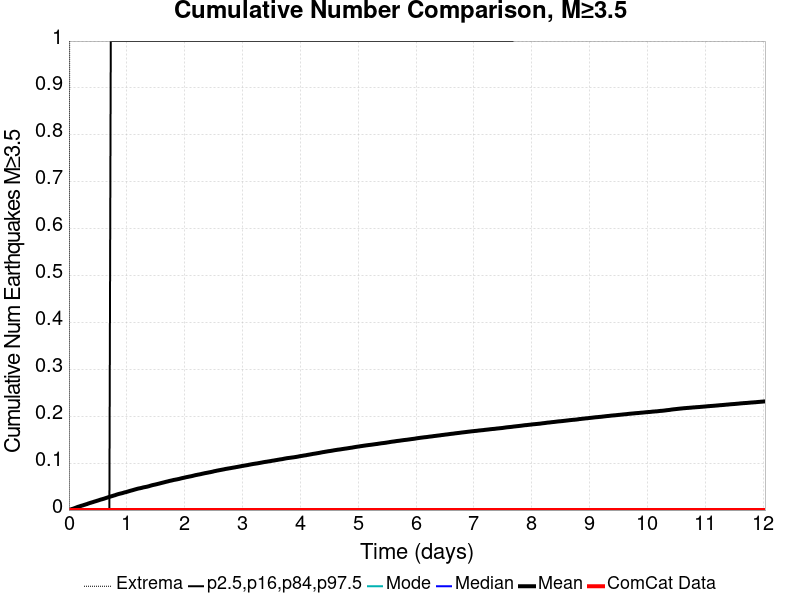

The file beside this chart, header and first rows:
Time (days), ComCat Data, Simulation Mean, Simulation Median, Simulation Mode, Simulation Minimum, Simulation Maximum, 2.5 %-ile, 16 %-ile, 84 %-ile, 97.5 %-ile
0.0, 0.0, 0.0, 0.0, 0.0, 0.0, 0.0, 0.0, 0.0, 0.0, 0.0
0.02411, 0.0, 9.9E-4, 0.0, 0.0, 0.0, 2.0, 0.0, 0.0, 0.0, 0.0
0.04822, 0.0, 0.00207, 0.0, 0.0, 0.0, 3.0, 0.0, 0.0, 0.0, 0.0
0.07233, 0.0, 0.0029, 0.0, 0.0, 0.0, 4.0, 0.0, 0.0, 0.0, 0.0
0.09645, 0.0, 0.00402, 0.0, 0.0, 0.0, 5.0, 0.0, 0.0, 0.0, 0.0
0.1206, 0.0, 0.00516, 0.0, 0.0, 0.0, 6.0, 0.0, 0.0, 0.0, 0.0
0.1447, 0.0, 0.00637, 0.0, 0.0, 0.0, 6.0, 0.0, 0.0, 0.0, 0.0
0.1688, 0.0, 0.00736, 0.0, 0.0, 0.0, 8.0, 0.0, 0.0, 0.0, 0.0
0.1929, 0.0, 0.00824, 0.0, 0.0, 0.0, 11.0, 0.0, 0.0, 0.0, 0.0
0.217, 0.0, 0.00924, 0.0, 0.0, 0.0, 13.0, 0.0, 0.0, 0.0, 0.0
0.2411, 0.0, 0.01005, 0.0, 0.0, 0.0, 13.0, 0.0, 0.0, 0.0, 0.0
0.2652, 0.0, 0.01105, 0.0, 0.0, 0.0, 14.0, 0.0, 0.0, 0.0, 0.0
0.2893, 0.0, 0.01201, 0.0, 0.0, 0.0, 14.0, 0.0, 0.0, 0.0, 0.0
0.3134, 0.0, 0.0129, 0.0, 0.0, 0.0, 14.0, 0.0, 0.0, 0.0, 0.0
0.3376, 0.0, 0.01409, 0.0, 0.0, 0.0, 14.0, 0.0, 0.0, 0.0, 0.0
0.3617, 0.0, 0.01504, 0.0, 0.0, 0.0, 14.0, 0.0, 0.0, 0.0, 0.0
0.3858, 0.0, 0.01597, 0.0, 0.0, 0.0, 14.0, 0.0, 0.0, 0.0, 0.0
0.4099, 0.0, 0.01679, 0.0, 0.0, 0.0, 14.0, 0.0, 0.0, 0.0, 0.0
0.434, 0.0, 0.01782, 0.0, 0.0, 0.0, 14.0, 0.0, 0.0, 0.0, 0.0
0.4581, 0.0, 0.0187, 0.0, 0.0, 0.0, 14.0, 0.0, 0.0, 0.0, 0.0
0.4822, 0.0, 0.01963, 0.0, 0.0, 0.0, 14.0, 0.0, 0.0, 0.0, 0.0
0.5063, 0.0, 0.02052, 0.0, 0.0, 0.0, 14.0, 0.0, 0.0, 0.0, 0.0
0.5304, 0.0, 0.02156, 0.0, 0.0, 0.0, 14.0, 0.0, 0.0, 0.0, 0.0
0.5546, 0.0, 0.02252, 0.0, 0.0, 0.0, 14.0, 0.0, 0.0, 0.0, 0.0
0.5787, 0.0, 0.02326, 0.0, 0.0, 0.0, 14.0, 0.0, 0.0, 0.0, 0.0
0.6028, 0.0, 0.02418, 0.0, 0.0, 0.0, 14.0, 0.0, 0.0, 0.0, 0.0
0.6269, 0.0, 0.02518, 0.0, 0.0, 0.0, 14.0, 0.0, 0.0, 0.0, 0.0
0.651, 0.0, 0.02613, 0.0, 0.0, 0.0, 14.0, 0.0, 0.0, 0.0, 0.0
0.6751, 0.0, 0.02712, 0.0, 0.0, 0.0, 15.0, 0.0, 0.0, 0.0, 0.0
0.6992, 0.0, 0.02809, 0.0, 0.0, 0.0, 15.0, 0.0, 0.0, 0.0, 0.0
0.7233, 0.0, 0.02904, 0.0, 0.0, 0.0, 15.0, 0.0, 0.0, 0.0, 1.0
0.7474, 0.0, 0.02983, 0.0, 0.0, 0.0, 15.0, 0.0, 0.0, 0.0, 1.0
0.7716, 0.0, 0.03082, 0.0, 0.0, 0.0, 15.0, 0.0, 0.0, 0.0, 1.0
0.7957, 0.0, 0.03163, 0.0, 0.0, 0.0, 15.0, 0.0, 0.0, 0.0, 1.0
0.8198, 0.0, 0.03272, 0.0, 0.0, 0.0, 15.0, 0.0, 0.0, 0.0, 1.0
0.8439, 0.0, 0.03372, 0.0, 0.0, 0.0, 16.0, 0.0, 0.0, 0.0, 1.0
0.868, 0.0, 0.03452, 0.0, 0.0, 0.0, 16.0, 0.0, 0.0, 0.0, 1.0
0.8921, 0.0, 0.03525, 0.0, 0.0, 0.0, 16.0, 0.0, 0.0, 0.0, 1.0
0.9162, 0.0, 0.03596, 0.0, 0.0, 0.0, 16.0, 0.0, 0.0, 0.0, 1.0
0.9403, 0.0, 0.03681, 0.0, 0.0, 0.0, 16.0, 0.0, 0.0, 0.0, 1.0
0.9645, 0.0, 0.03773, 0.0, 0.0, 0.0, 16.0, 0.0, 0.0, 0.0, 1.0
0.9886, 0.0, 0.03839, 0.0, 0.0, 0.0, 16.0, 0.0, 0.0, 0.0, 1.0
1.013, 0.0, 0.03925, 0.0, 0.0, 0.0, 16.0, 0.0, 0.0, 0.0, 1.0
1.037, 0.0, 0.04019, 0.0, 0.0, 0.0, 16.0, 0.0, 0.0, 0.0, 1.0
1.061, 0.0, 0.0411, 0.0, 0.0, 0.0, 16.0, 0.0, 0.0, 0.0, 1.0
1.085, 0.0, 0.04186, 0.0, 0.0, 0.0, 16.0, 0.0, 0.0, 0.0, 1.0
1.109, 0.0, 0.04271, 0.0, 0.0, 0.0, 16.0, 0.0, 0.0, 0.0, 1.0
1.133, 0.0, 0.04358, 0.0, 0.0, 0.0, 16.0, 0.0, 0.0, 0.0, 1.0
1.157, 0.0, 0.04443, 0.0, 0.0, 0.0, 16.0, 0.0, 0.0, 0.0, 1.0
1.181, 0.0, 0.04531, 0.0, 0.0, 0.0, 16.0, 0.0, 0.0, 0.0, 1.0
1.206, 0.0, 0.04601, 0.0, 0.0, 0.0, 16.0, 0.0, 0.0, 0.0, 1.0
1.23, 0.0, 0.04656, 0.0, 0.0, 0.0, 16.0, 0.0, 0.0, 0.0, 1.0
1.254, 0.0, 0.04718, 0.0, 0.0, 0.0, 16.0, 0.0, 0.0, 0.0, 1.0
1.278, 0.0, 0.04811, 0.0, 0.0, 0.0, 17.0, 0.0, 0.0, 0.0, 1.0
1.302, 0.0, 0.04872, 0.0, 0.0, 0.0, 17.0, 0.0, 0.0, 0.0, 1.0
1.326, 0.0, 0.04926, 0.0, 0.0, 0.0, 17.0, 0.0, 0.0, 0.0, 1.0
1.35, 0.0, 0.04984, 0.0, 0.0, 0.0, 17.0, 0.0, 0.0, 0.0, 1.0
1.374, 0.0, 0.05061, 0.0, 0.0, 0.0, 17.0, 0.0, 0.0, 0.0, 1.0
1.398, 0.0, 0.05151, 0.0, 0.0, 0.0, 17.0, 0.0, 0.0, 0.0, 1.0
1.423, 0.0, 0.05244, 0.0, 0.0, 0.0, 17.0, 0.0, 0.0, 0.0, 1.0
... 440 more rows
